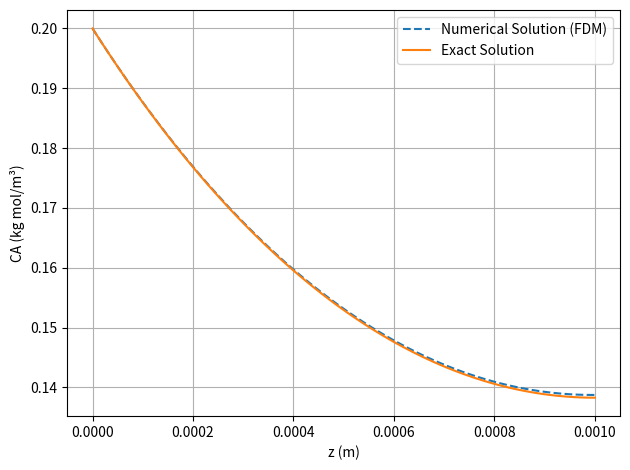

This figure's Python source:
import numpy as np
import matplotlib.pyplot as plt

CA0 = 0.2       
k = 1e-3        
D_AB = 1.2e-9 
L = 1e-3       
alpha = k / D_AB 

n = 100
z = np.linspace(0,L,n)
dz = z[1] - z[0]
A = np.zeros((n,n))
b = np.zeros(n)

# CA = CA0 at z = 0
A[0,0] = 1
b[0] = CA0
# dCA/dz = 0 at z= L
A[-1,-1] = 1
A[-1,-2] = -1
b[-1] = 0

for i in range(1,n-1):
    A[i,i-1] = 1
    A[i,i] = -2 - alpha * dz**2
    A[i,i+1] = 1
    b[i] = 0
CA = np.linalg.solve(A,b)

def exactSol(z):
    return (CA0 * np.cosh(L * np.sqrt(alpha) * (1 - z/L))) / (np.cosh(L * np.sqrt(alpha)))

plt.plot(z, CA, '--', label="Numerical Solution (FDM)")
plt.plot(z, exactSol(z), label="Exact Solution")
plt.xlabel("z (m)")
plt.ylabel("CA (kg mol/m³)")
plt.legend()
plt.tight_layout()
plt.grid()
plt.show()